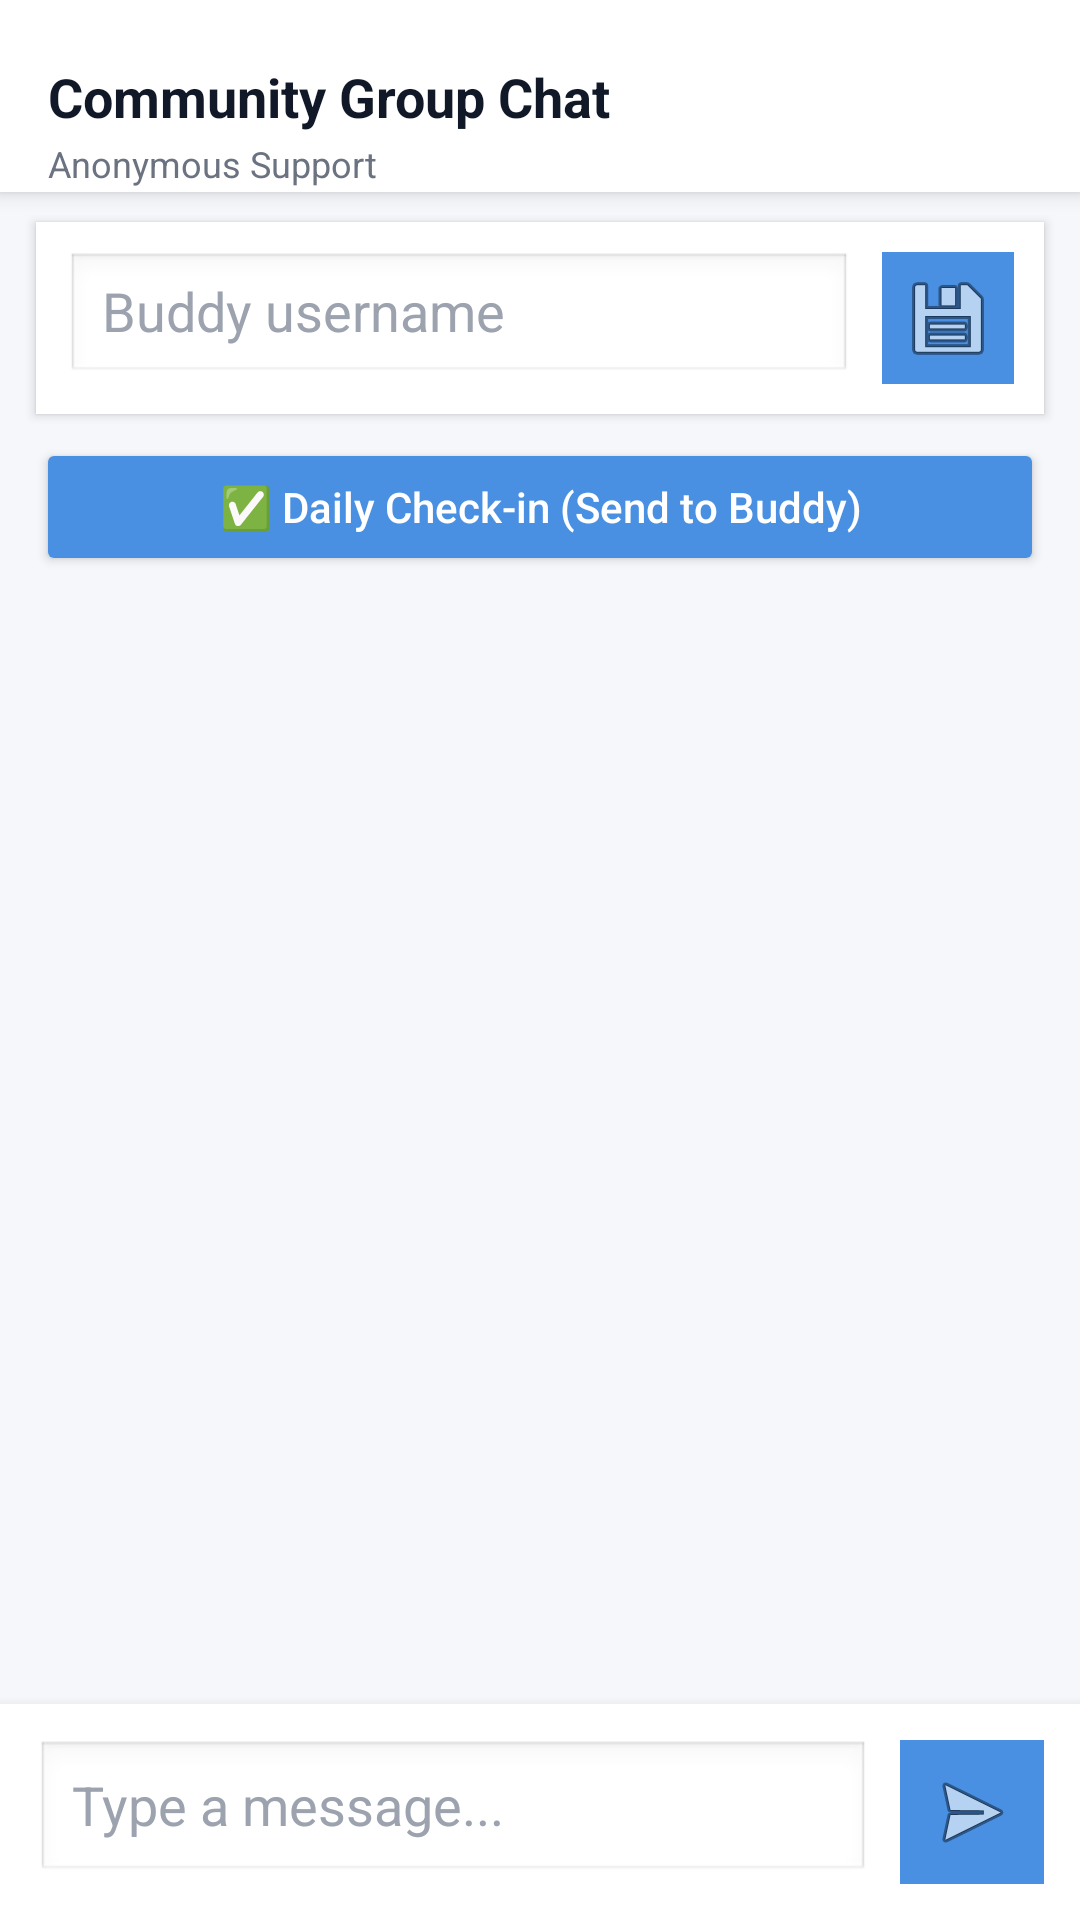

Produce the Android XML layout that renders to this screen, including the resource entries it uses.
<!-- AndroidManifest.xml: activity theme Theme.ADHD_Monitor -->
<!-- res/layout/activity_community_chat.xml -->
<?xml version="1.0" encoding="utf-8"?>
<androidx.constraintlayout.widget.ConstraintLayout
    xmlns:android="http://schemas.android.com/apk/res/android"
    xmlns:app="http://schemas.android.com/apk/res-auto"
    android:layout_width="match_parent"
    android:layout_height="match_parent"
    android:background="#F6F7FB">

    
    <androidx.constraintlayout.widget.ConstraintLayout
        android:id="@+id/topBar"
        android:layout_width="0dp"
        android:layout_height="64dp"
        android:background="#FFFFFF"
        android:elevation="4dp"
        app:layout_constraintTop_toTopOf="parent"
        app:layout_constraintStart_toStartOf="parent"
        app:layout_constraintEnd_toEndOf="parent">

        <TextView
            android:id="@+id/tvTitle"
            android:layout_width="wrap_content"
            android:layout_height="wrap_content"
            android:text="Community Group Chat"
            android:textStyle="bold"
            android:textSize="18sp"
            android:textColor="#111827"
            android:layout_marginStart="16dp"
            app:layout_constraintStart_toStartOf="parent"
            app:layout_constraintTop_toTopOf="parent"
            app:layout_constraintBottom_toBottomOf="parent"/>

        <TextView
            android:id="@+id/tvRoomTag"
            android:layout_width="wrap_content"
            android:layout_height="wrap_content"
            android:text="Anonymous Support"
            android:textSize="12sp"
            android:textColor="#6B7280"
            android:layout_marginTop="2dp"
            app:layout_constraintStart_toStartOf="@id/tvTitle"
            app:layout_constraintTop_toBottomOf="@id/tvTitle"/>
    </androidx.constraintlayout.widget.ConstraintLayout>

    
    <LinearLayout
        android:id="@+id/buddyRow"
        android:layout_width="0dp"
        android:layout_height="wrap_content"
        android:orientation="horizontal"
        android:padding="10dp"
        android:layout_marginStart="12dp"
        android:layout_marginEnd="12dp"
        android:layout_marginTop="10dp"
        android:background="#FFFFFF"
        android:elevation="2dp"
        app:layout_constraintTop_toBottomOf="@id/topBar"
        app:layout_constraintStart_toStartOf="parent"
        app:layout_constraintEnd_toEndOf="parent">

        <EditText
            android:id="@+id/etBuddyUsername"
            android:layout_width="0dp"
            android:layout_height="44dp"
            android:layout_weight="1"
            android:hint="Buddy username"
            android:inputType="textPersonName"
            android:paddingStart="12dp"
            android:paddingEnd="12dp"
            android:textColor="#111827"
            android:textColorHint="#9CA3AF"
            android:background="@android:drawable/edit_text"/>

        <ImageButton
            android:id="@+id/btnSaveBuddy"
            android:layout_width="44dp"
            android:layout_height="44dp"
            android:layout_marginStart="10dp"
            android:contentDescription="Save Buddy"
            android:src="@android:drawable/ic_menu_save"
            android:backgroundTint="#4A90E2"
            android:background="#667EEA"
            android:padding="10dp"/>
    </LinearLayout>

    
    <Button
        android:id="@+id/btnCheckIn"
        android:layout_width="0dp"
        android:layout_height="46dp"
        android:text="✅ Daily Check-in (Send to Buddy)"
        android:textAllCaps="false"
        android:textColor="#FFFFFF"
        android:backgroundTint="#4A90E2"
        android:layout_marginStart="12dp"
        android:layout_marginEnd="12dp"
        android:layout_marginTop="8dp"
        android:layout_marginBottom="8dp"
        app:layout_constraintTop_toBottomOf="@id/buddyRow"
        app:layout_constraintStart_toStartOf="parent"
        app:layout_constraintEnd_toEndOf="parent"/>

    
    <androidx.recyclerview.widget.RecyclerView
        android:id="@+id/rvMessages"
        android:layout_width="0dp"
        android:layout_height="0dp"
        android:padding="12dp"
        android:clipToPadding="false"
        app:layout_constraintTop_toBottomOf="@id/btnCheckIn"
        app:layout_constraintBottom_toTopOf="@id/bottomComposer"
        app:layout_constraintStart_toStartOf="parent"
        app:layout_constraintEnd_toEndOf="parent"/>

    
    <androidx.constraintlayout.widget.ConstraintLayout
        android:id="@+id/bottomComposer"
        android:layout_width="0dp"
        android:layout_height="72dp"
        android:background="#FFFFFF"
        android:elevation="6dp"
        android:paddingStart="12dp"
        android:paddingEnd="12dp"
        app:layout_constraintBottom_toBottomOf="parent"
        app:layout_constraintStart_toStartOf="parent"
        app:layout_constraintEnd_toEndOf="parent">

        <EditText
            android:id="@+id/etMessage"
            android:layout_width="0dp"
            android:layout_height="48dp"
            android:background="@android:drawable/edit_text"
            android:hint="Type a message..."
            android:paddingStart="12dp"
            android:paddingEnd="12dp"
            android:textColor="#111827"
            android:textColorHint="#9CA3AF"
            android:imeOptions="actionSend"
            android:inputType="textCapSentences|textMultiLine"
            android:layout_marginEnd="10dp"
            app:layout_constraintStart_toStartOf="parent"
            app:layout_constraintEnd_toStartOf="@id/btnSend"
            app:layout_constraintTop_toTopOf="parent"
            app:layout_constraintBottom_toBottomOf="parent"/>

        <ImageButton
            android:id="@+id/btnSend"
            android:layout_width="48dp"
            android:layout_height="48dp"
            android:background="#667EEA"
            android:backgroundTint="#4A90E2"
            android:padding="12dp"
            android:src="@android:drawable/ic_menu_send"
            app:layout_constraintEnd_toEndOf="parent"
            app:layout_constraintTop_toTopOf="@id/etMessage"
            app:layout_constraintBottom_toBottomOf="@id/etMessage"/>
    </androidx.constraintlayout.widget.ConstraintLayout>

</androidx.constraintlayout.widget.ConstraintLayout>
<!-- resources referenced by this layout -->
<resources>
  <style name="Theme.ADHD_Monitor" parent="Base.Theme.ADHD_Monitor" />
  <style name="Base.Theme.ADHD_Monitor" parent="Theme.Material3.DayNight.NoActionBar">
          
          <item name="colorPrimary">@color/purple_500</item>
          <item name="colorPrimaryVariant">@color/purple_700</item>
          <item name="colorOnPrimary">@color/white</item>
          <item name="android:windowBackground">@color/white</item>
          <item name="android:statusBarColor">@color/purple_700</item>
  
  
      </style>
  <color name="purple_500">#6200EE</color>
  <color name="purple_700">#3700B3</color>
  <color name="white">#FFFFFFFF</color>
</resources>
